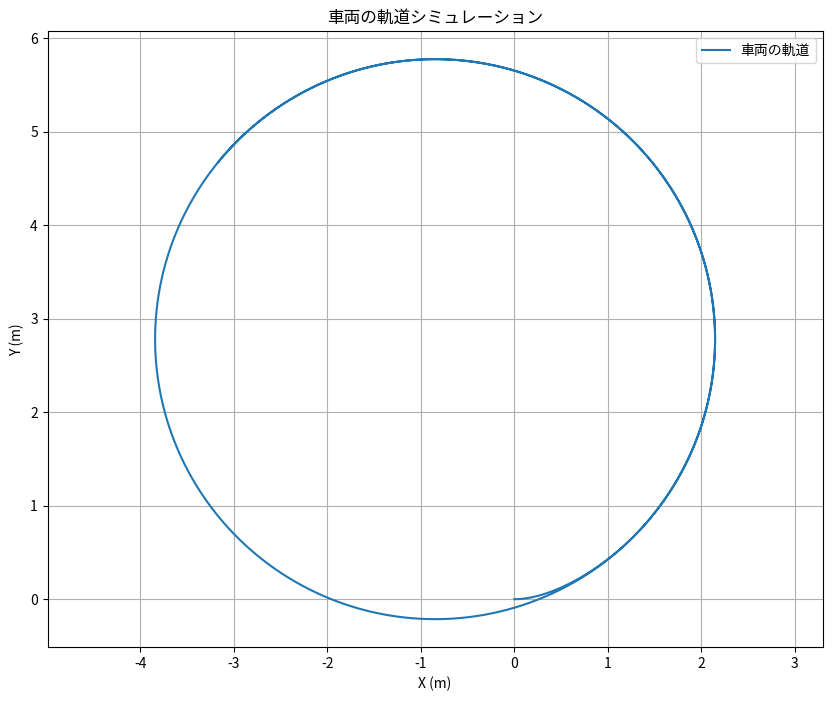

Write the Python code that produced this figure.
import numpy as np
import pandas as pd
from scipy.integrate import odeint
# import runge_kutta.py as rk
import matplotlib.pyplot as plt



def sim_vehicle(delta,v,t_finish,dt): 

    def sim_vehicle_model(delta,v,time,beta,dot_phai):
        m = 2000
        I = 3000    
        lf = 1.51
        lr = 1.49
        Kf = 10**5
        Kr = 10**5

        a11 = -Kf/m - Kr/m
        a12 = -Kf*lf/m + Kr*lr/m
        a13 = Kf/m
        a21 = -Kf*lf/I + Kr*lr/I
        a22 = -Kf*lf**2/I - Kr*lr**2/I
        a23 = Kf*lf/I

        dot_beta = (a11/v) * beta + (-1+(a12/v**2))*dot_phai + (a13/v)*delta
        ddot_phai = a21*beta + (a22/v)*dot_phai + a23*delta

        return dot_beta, ddot_phai


    # #########
    # v = 10 # m/s
    # t_finish = 5
    # dt = 0.001  # シミュレーションの時間ステップ

    # 初期条件
    beta = 0.0
    dot_phai = 0.0

    # 時間点のリストを作成
    steps = int(t_finish / dt)
    t_list = np.linspace(0, t_finish, steps)

    # 結果を保存するリスト
    beta_list = []
    dot_phai_list = []

    def rk4_step(beta_current, dot_phai_current, delta_input, v_speed, current_time, h_step):
        """
        4次ルンゲクッタ法を1ステップ実行します。

        引数:
            beta_current (float): beta の現在の値。
            dot_phai_current (float): dot_phai の現在の値。
            delta_input (float): 現在の時刻における操舵入力 (delta)。
            v_speed (float): 車速。
            current_time (float): 現在の時刻。
            h_step (float): 時間ステップ (dt)。

        戻り値:
            tuple: (beta_next, dot_phai_next) - RK4 ステップ後の値。
        """

        # sim_vehicle_model から導関数を取得するためのヘルパー関数
        def f(b, dp, t, delta_val, v_val):
            db, ddp = sim_vehicle_model(delta_val, v_val, t, b, dp)
            return np.array([db, ddp])

        # K1
        k1 = f(beta_current, dot_phai_current, current_time, delta_input, v_speed)

        # K2
        beta_k2 = beta_current + 0.5 * h_step * k1[0]
        dot_phai_k2 = dot_phai_current + 0.5 * h_step * k1[1]
        k2 = f(beta_k2, dot_phai_k2, current_time + 0.5 * h_step, delta_input, v_speed)

        # K3
        beta_k3 = beta_current + 0.5 * h_step * k2[0]
        dot_phai_k3 = dot_phai_current + 0.5 * h_step * k2[1]
        k3 = f(beta_k3, dot_phai_k3, current_time + 0.5 * h_step, delta_input, v_speed)

        # K4
        beta_k4 = beta_current + h_step * k3[0]
        dot_phai_k4 = dot_phai_current + h_step * k3[1]
        k4 = f(beta_k4, dot_phai_k4, current_time + h_step, delta_input, v_speed)

        # beta と dot_phai を更新
        beta_next = beta_current + (h_step / 6.0) * (k1[0] + 2*k2[0] + 2*k3[0] + k4[0])
        dot_phai_next = dot_phai_current + (h_step / 6.0) * (k1[1] + 2*k2[1] + 2*k3[1] + k4[1])

        return beta_next, dot_phai_next
        

    # シミュレーションループ
    for i, t in enumerate(t_list):
        # 操舵入力の例
        input_delta = delta.iloc[i-1]

        # 次のステップのために更新する前に現在の値を保存
        beta_list.append(beta)
        dot_phai_list.append(dot_phai)

        # RK4 を使って次のステップを計算
        beta, dot_phai = rk4_step(beta, dot_phai, input_delta, v, t, dt)

    # 結果を Pandas DataFrame に保存
    df = pd.DataFrame({
        'time': t_list,
        'beta': beta_list,
        'dot_phai': dot_phai_list
    })

    # 結果の最初の数行を表示
    print(df.head())

    # 必要に応じて結果を CSV ファイルに保存することもできます
    # df.to_csv('vehicle_sim_result.csv', index=False)
    # ans = sim_vehicle_model(1,1,1,1,1)
    # print(ans)

    # Integrate dot_phai to get phai (yaw angle)
    df['phai'] = df['dot_phai'].cumsum() * dt

    # Initial position
    x = 0.0
    y = 0.0

    # Lists to store position data
    x_list = [x]
    y_list = [y]
    current_phai_list = [x]
    current_beta_list = [x]
    # Calculate x and y coordinates
    for i in range(1, len(df)):
        current_phai = df['phai'].iloc[i-1]
        current_beta = df['beta'].iloc[i-1]

        current_phai_list.append(current_phai)
        current_beta_list.append(current_beta)

        # Kinematic equations for vehicle position
        # Assuming constant velocity 'v' for simplicity, as it was given as a constant 'v=17'
        dot_x = v * np.cos(current_phai + current_beta)
        dot_y = v * np.sin(current_phai + current_beta)

        x += dot_x * dt
        y += dot_y * dt

        x_list.append(x)
        y_list.append(y)

    df['x'] = x_list
    df['y'] = y_list
    df['current_phai'] = current_phai_list
    df['current_beta'] = current_beta_list
    # Plotting the trajectory


    plt.figure(figsize=(10, 8))
    plt.plot(df['x'], df['y'], label='車両の軌道')
    plt.xlabel('X (m)')
    plt.ylabel('Y (m)')
    plt.title('車両の軌道シミュレーション')
    plt.grid(True)
    plt.axis('equal') # Equal scaling for x and y axes
    plt.legend()
    plt.show()

    return df


velocity = 6 #m/s
finish_time = 5 #s
time_step = 0.001 #s
delta = pd.Series(np.zeros(int(finish_time / time_step)))  # 操舵入力の初期化
delta.iloc[0:int(5 / time_step)] = 1.0  # 最初の0.5秒間は操舵入力を1.0に設定

result = sim_vehicle(delta, velocity, finish_time, time_step)
